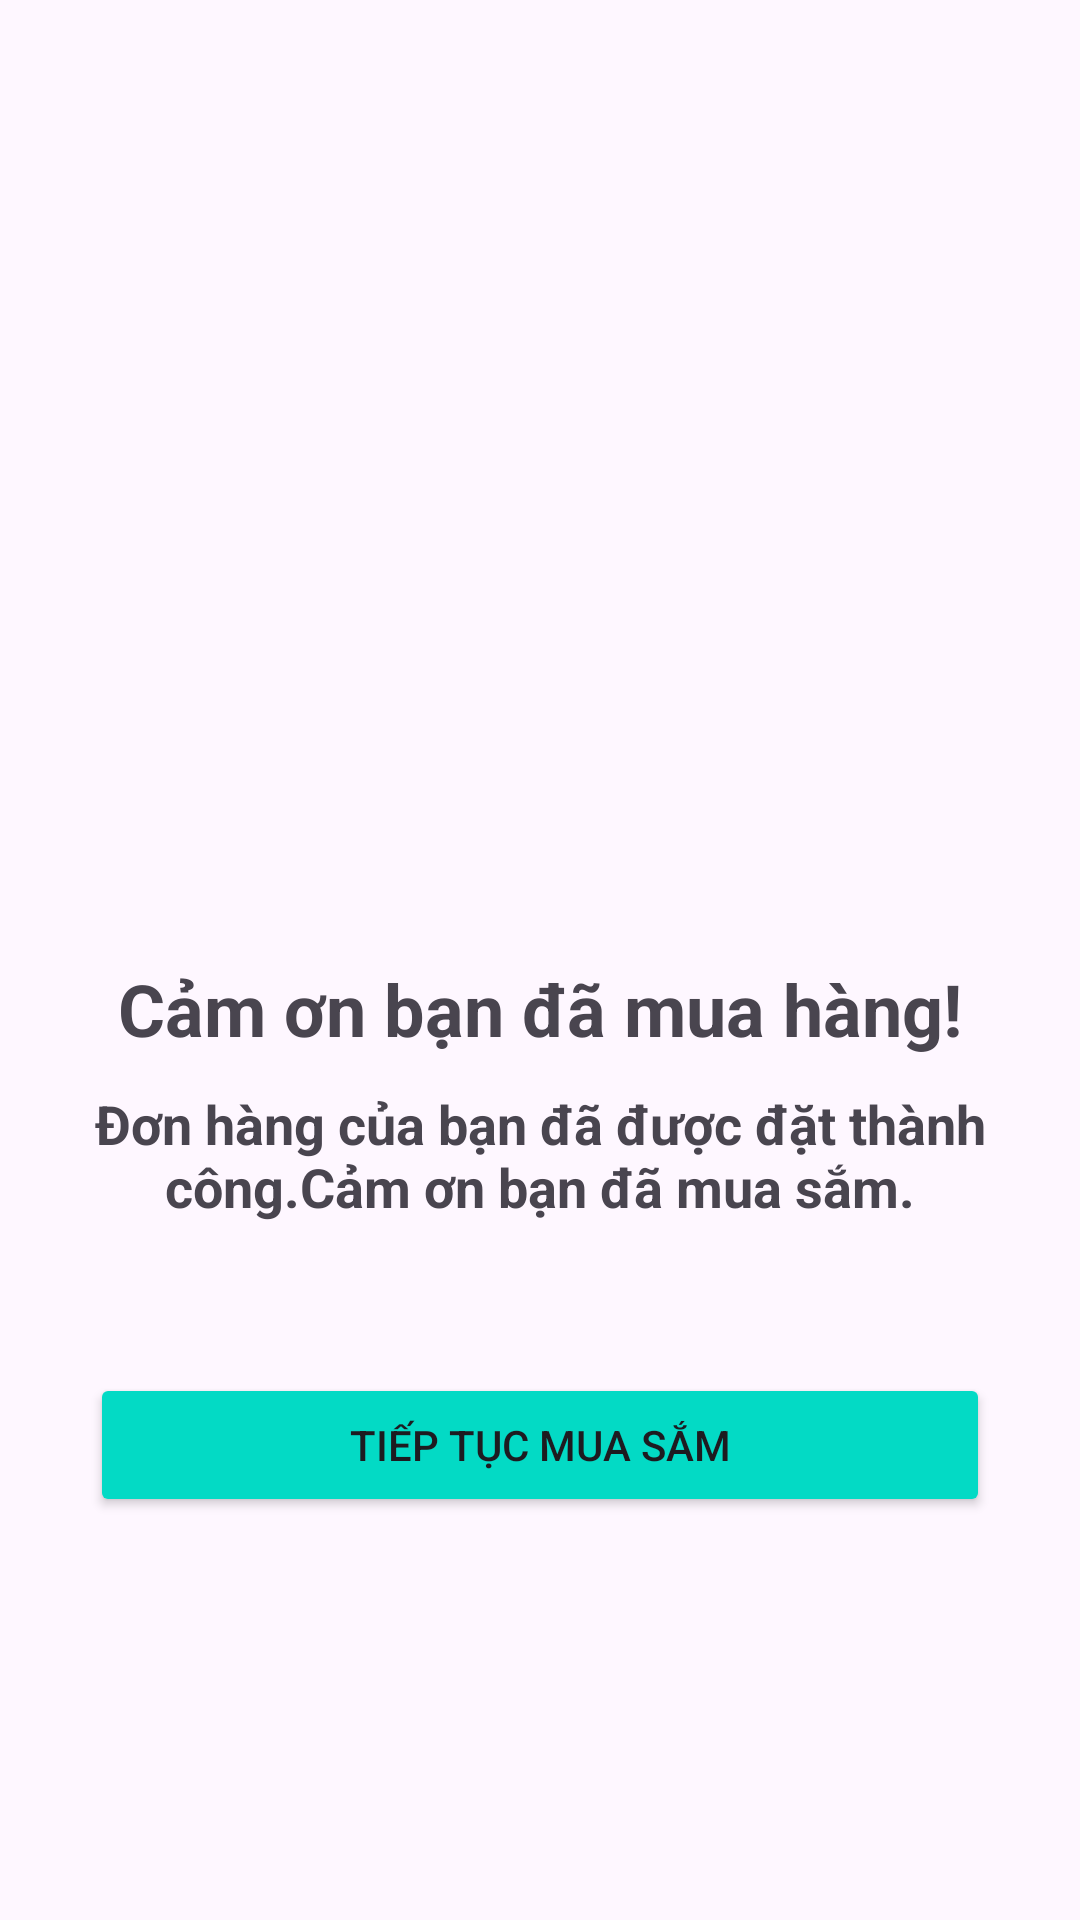

Produce the Android XML layout that renders to this screen, including the resource entries it uses.
<!-- AndroidManifest.xml: application theme Theme.AppDuAnMD05 -->
<!-- res/layout/activity_hoan_thanh.xml -->
<?xml version="1.0" encoding="utf-8"?>
<LinearLayout xmlns:android="http://schemas.android.com/apk/res/android"
    xmlns:app="http://schemas.android.com/apk/res-auto"
    xmlns:tools="http://schemas.android.com/tools"
    android:layout_width="match_parent"
    android:layout_height="match_parent"
    android:orientation="vertical"
    android:weightSum="2"
    tools:context=".View.HoanThanhActivity">
    <LinearLayout
        android:layout_width="match_parent"
        android:layout_height="0dp"
        android:layout_weight="1">
        <ImageView
            android:layout_width="match_parent"
            android:layout_height="match_parent"
            android:src="@drawable/cart_success"
            />
    </LinearLayout>
    <LinearLayout
        android:orientation="vertical"
        android:layout_width="match_parent"
        android:layout_height="0dp"
        android:layout_weight="1">
        <TextView
            android:gravity="center"
            android:textSize="24dp"
            android:textStyle="bold"
            android:text="Cảm ơn bạn đã mua hàng!"
            android:layout_width="match_parent"
            android:layout_height="wrap_content"/>
        <TextView
            android:layout_marginLeft="10dp"
            android:layout_marginRight="10dp"
            android:layout_marginTop="10dp"
            android:textSize="18dp"
            android:textStyle="bold"
            android:gravity="center"
            android:text="Đơn hàng của bạn đã được đặt thành công.Cảm ơn bạn đã mua sắm."
            android:layout_width="match_parent"
            android:layout_height="wrap_content"/>
        <Button
            android:id="@+id/btnTTMS"
            android:layout_gravity="center"
            android:layout_marginTop="50dp"
            android:backgroundTint="@color/teal_200"
            android:text="Tiếp tục mua sắm"
            android:layout_width="300dp"
            android:layout_height="wrap_content"/>
        <Button
            android:id="@+id/btnXDH"
            android:layout_gravity="center"
            android:layout_marginTop="10dp"
            android:backgroundTint="@color/teal_200"
            android:text="Xem đơn hàng"
            android:visibility="invisible"
            android:layout_width="300dp"
            android:layout_height="wrap_content"/>
    </LinearLayout>

</LinearLayout>
<!-- resources referenced by this layout -->
<resources>
  <color name="teal_200">#FF03DAC5</color>
  <style name="Theme.AppDuAnMD05" parent="Base.Theme.AppDuAnMD05" />
  <style name="Base.Theme.AppDuAnMD05" parent="Theme.Material3.DayNight.NoActionBar">
          
          
      </style>
</resources>
